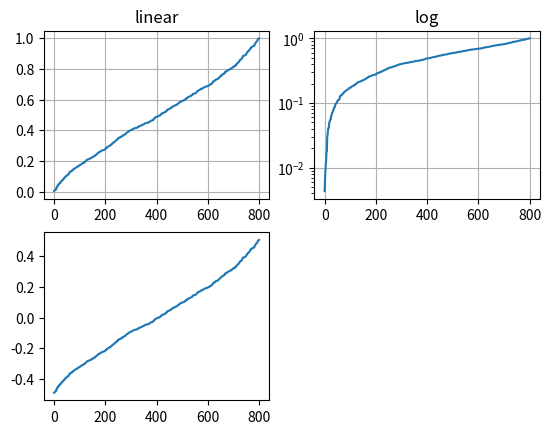

Reproduce this figure in Python. (Note: this script raises an exception after producing the figure.)
import matplotlib.pyplot as plt
import numpy as np
from matplotlib.ticker import NullFormatter

np.random.seed(19991100)
y = np.random.normal(loc=0.5, scale=0.4, size=1000)
y = y[(y > 0) & (y < 1)]
y.sort()
x = np.arange(len(y))

plt.figure(1)

plt.subplot(221)
plt.plot(x, y)
plt.yscale('linear')
plt.title('linear')
plt.grid(True)

plt.subplot(222)
plt.plot(x, y)
plt.yscale('log')
plt.title('log')
plt.grid(True)

plt.subplot(223)
plt.plot(x, y - y.mean())
plt.yscale('symlog', linthreshy=0.01)
plt.title('symlog')
plt.grid(True)

plt.subplot(224)
plt.plot(x, y)
plt.yscale('logit')
plt.title('logit')
plt.grid(True)
plt.gca().yaxis.set_minor_formatter(NullFormatter())

plt.subplots_adjust(top=0.92, bottom=0.08, left=0.10, right=0.95, hspace=0.25,
                    wspace=0.35)
plt.show()
